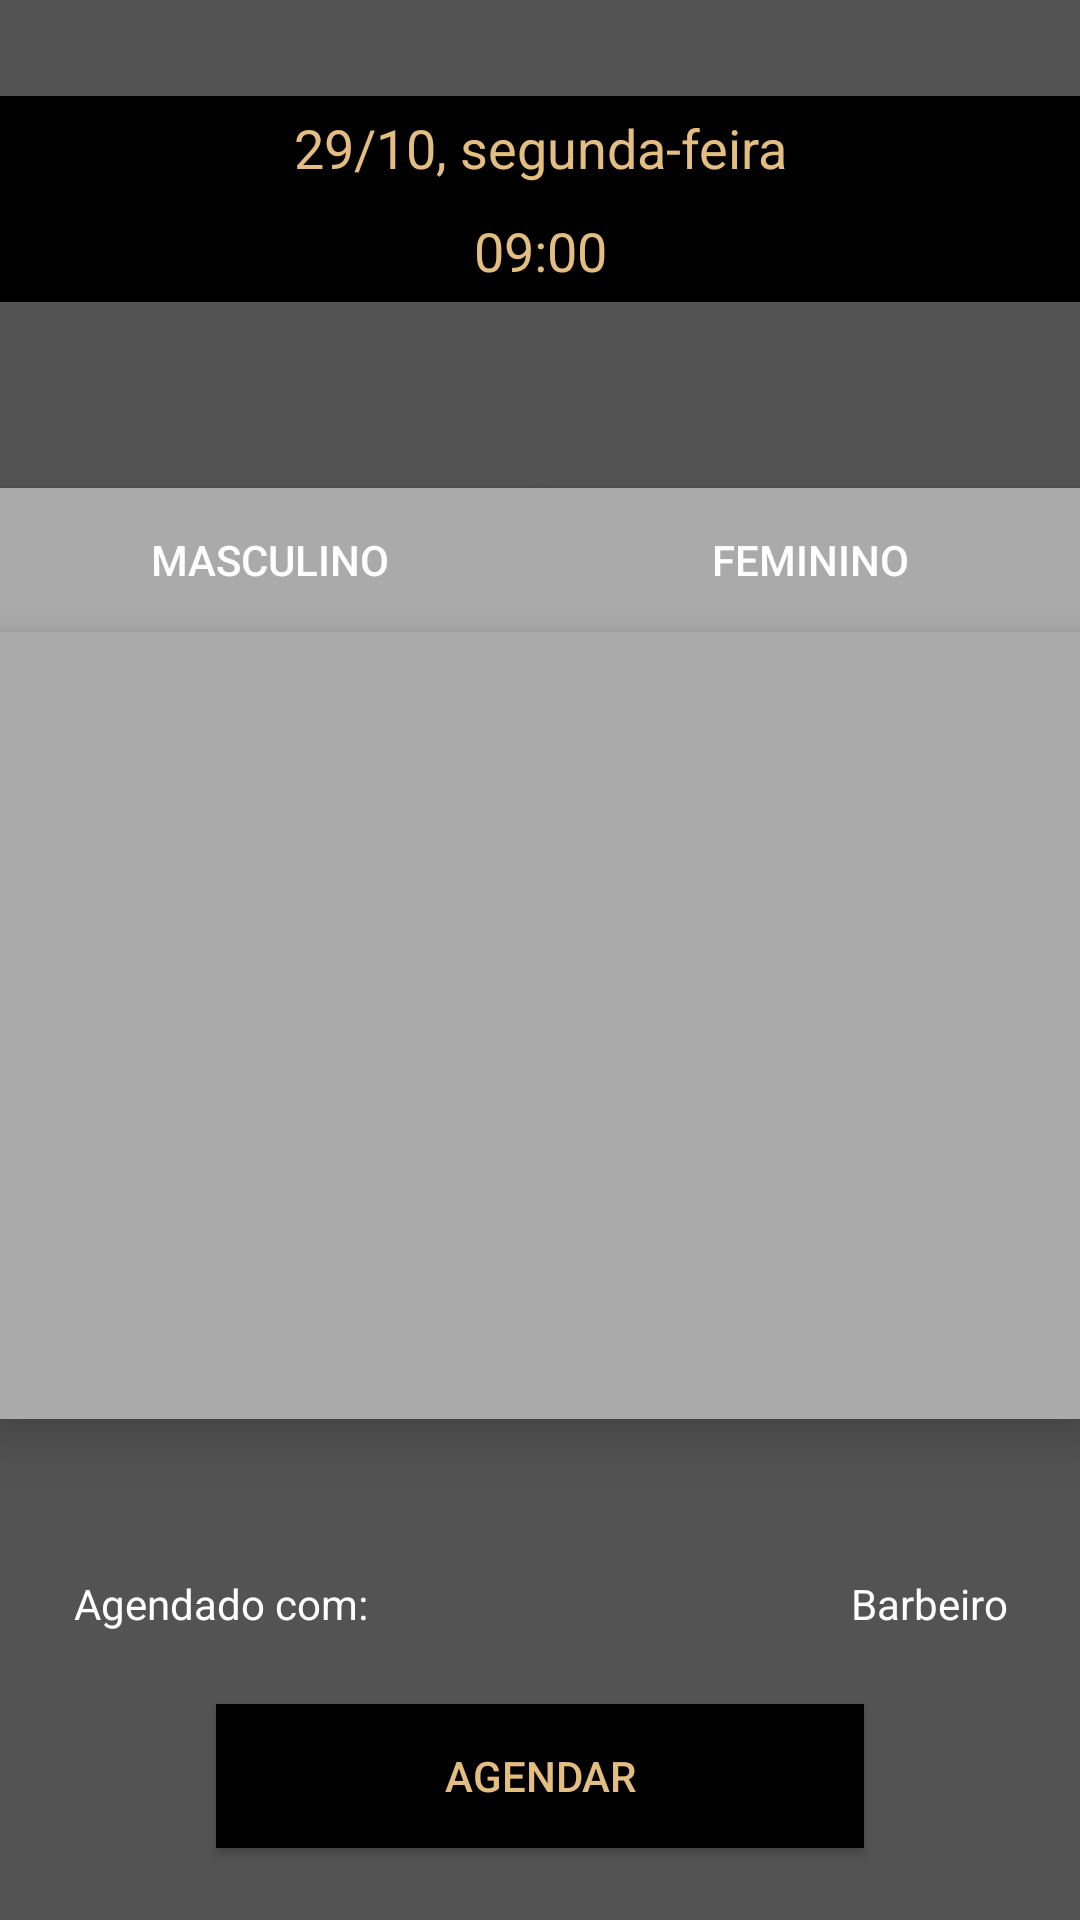

Layout XML and referenced resources for this Android screen:
<!-- AndroidManifest.xml: application theme AppTheme -->
<!-- res/layout/activity_servico.xml -->
<?xml version="1.0" encoding="utf-8"?>
<android.support.constraint.ConstraintLayout xmlns:android="http://schemas.android.com/apk/res/android"
    xmlns:app="http://schemas.android.com/apk/res-auto"
    xmlns:tools="http://schemas.android.com/tools"
    android:layout_width="match_parent"
    android:layout_height="match_parent"
    tools:context=".ativities.ServicoActivity">

    <android.support.constraint.Guideline
        android:id="@+id/guideline"
        android:layout_width="wrap_content"
        android:layout_height="wrap_content"
        android:orientation="vertical"
        app:layout_constraintGuide_percent="0.5" />

    <TextView
        android:id="@+id/tvDataServico"
        android:layout_width="0dp"
        android:layout_height="wrap_content"
        android:layout_marginTop="32dp"
        android:layout_marginBottom="8dp"
        android:background="@android:color/black"
        android:paddingStart="5dp"
        android:paddingTop="5dp"
        android:paddingEnd="5dp"
        android:paddingBottom="5dp"
        android:text="@string/txt_data"
        android:textAlignment="center"
        android:textColor="@color/colorDourado"
        android:textSize="18sp"
        app:layout_constraintEnd_toEndOf="parent"
        app:layout_constraintStart_toStartOf="parent"
        app:layout_constraintTop_toTopOf="parent"
        app:layout_constraintVertical_bias="0.0" />

    <TextView
        android:id="@+id/tvHoraServico"
        android:layout_width="0dp"
        android:layout_height="wrap_content"
        android:background="@android:color/black"
        android:paddingStart="5dp"
        android:paddingTop="5dp"
        android:paddingEnd="5dp"
        android:paddingBottom="5dp"
        android:text="@string/txt_9h"
        android:textAlignment="center"
        android:textColor="@color/colorDourado"
        android:textSize="18sp"
        app:layout_constraintEnd_toEndOf="parent"
        app:layout_constraintStart_toStartOf="parent"
        app:layout_constraintTop_toBottomOf="@+id/tvDataServico" />

    <TextView
        android:id="@+id/tvAgendadoServico"
        android:layout_width="wrap_content"
        android:layout_height="0dp"
        android:layout_marginStart="24dp"
        android:layout_marginEnd="8dp"
        android:layout_marginBottom="24dp"
        android:text="@string/txt_agendado"
        android:textColor="@android:color/white"
        app:layout_constraintBottom_toTopOf="@+id/btnAgendarServico"
        app:layout_constraintEnd_toEndOf="parent"
        app:layout_constraintHorizontal_bias="0.003"
        app:layout_constraintStart_toStartOf="parent" />

    <Button
        android:id="@+id/btnAgendarServico"
        android:layout_width="0dp"
        android:layout_height="wrap_content"
        android:layout_marginStart="72dp"
        android:layout_marginEnd="72dp"
        android:layout_marginBottom="24dp"
        android:background="@android:color/black"
        android:onClick="abrirDialog"
        android:text="@string/txt_agendar"
        android:textColor="@color/colorDourado"
        app:layout_constraintBottom_toBottomOf="parent"
        app:layout_constraintEnd_toEndOf="parent"
        app:layout_constraintStart_toStartOf="parent" />

    <TextView
        android:id="@+id/tvBarbeiroServico"
        android:layout_width="wrap_content"
        android:layout_height="wrap_content"
        android:layout_marginStart="8dp"
        android:layout_marginEnd="24dp"
        android:layout_marginBottom="24dp"
        android:text="@string/txt_barbeiro"
        android:textColor="@android:color/white"
        app:layout_constraintBottom_toTopOf="@+id/btnAgendarServico"
        app:layout_constraintEnd_toEndOf="parent"
        app:layout_constraintHorizontal_bias="1.0"
        app:layout_constraintStart_toEndOf="@+id/tvAgendadoServico" />

    <Button
        android:id="@+id/btnMasculinoServico"
        android:layout_width="0dp"
        android:layout_height="wrap_content"
        android:layout_marginTop="62dp"
        android:background="#aaa"
        android:elevation="2dp"
        android:onClick="abrirMasculino"
        android:text="@string/tab_masculino"
        app:layout_constraintEnd_toStartOf="@+id/guideline"
        app:layout_constraintHorizontal_bias="0.545"
        app:layout_constraintStart_toStartOf="parent"
        app:layout_constraintTop_toBottomOf="@+id/tvHoraServico" />

    <Button
        android:id="@+id/btnFemininoServico"
        android:layout_width="0dp"
        android:layout_height="wrap_content"
        android:background="#aaa"
        android:onClick="abrirFeminino"
        android:text="@string/tab_feminino"
        app:layout_constraintBottom_toBottomOf="@+id/btnMasculinoServico"
        app:layout_constraintEnd_toEndOf="parent"
        app:layout_constraintStart_toStartOf="@+id/guideline"
        app:layout_constraintTop_toTopOf="@+id/btnMasculinoServico" />

    <FrameLayout
        android:id="@+id/frameServico"
        android:layout_width="0dp"
        android:layout_height="0dp"
        android:layout_marginBottom="52dp"
        android:background="#aaa"
        android:elevation="10dp"
        android:paddingTop="30dp"
        app:layout_constraintBottom_toTopOf="@+id/tvAgendadoServico"
        app:layout_constraintEnd_toEndOf="parent"
        app:layout_constraintStart_toStartOf="parent"
        app:layout_constraintTop_toBottomOf="@+id/btnMasculinoServico">

    </FrameLayout>

</android.support.constraint.ConstraintLayout>
<!-- resources referenced by this layout -->
<resources>
  <color name="colorDourado">#e4bd81</color>
  <string name="tab_feminino">Feminino</string>
  <string name="tab_masculino">Masculino</string>
  <string name="txt_9h">09:00</string>
  <string name="txt_agendado">Agendado com:</string>
  <string name="txt_agendar">Agendar</string>
  <string name="txt_barbeiro">Barbeiro</string>
  <string name="txt_data">29/10, segunda-feira</string>
  <style name="AppTheme" parent="Theme.AppCompat.NoActionBar">
  
          <item name="colorPrimary">@color/colorPrimary</item>
          <item name="colorPrimaryDark">@color/colorPrimaryDark</item>
          <item name="colorAccent">@color/colorAccent</item>
          <item name="android:windowBackground">@color/colorBackground</item>
          <item name="android:textColorHint">@android:color/black</item>
          <item name="colorControlNormal">@android:color/black</item>
          <item name="colorControlActivated">@android:color/black</item>
          <item name="colorControlHighlight">@android:color/black</item>
      </style>
  <color name="colorPrimary">#e9aaaaaa</color>
  <color name="colorPrimaryDark">#000000</color>
  <color name="colorAccent">#FFFFFF</color>
  <color name="colorBackground">#535353</color>
</resources>
